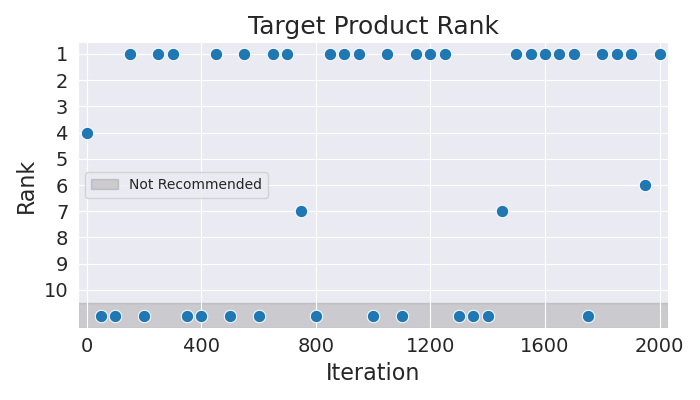

Data behind this chart, as committed beside it:
Iteration, Rank
0, 4
50, 11
100, 11
150, 1
200, 11
250, 1
300, 1
350, 11
400, 11
450, 1
500, 11
550, 1
600, 11
650, 1
700, 1
750, 7
800, 11
850, 1
900, 1
950, 1
1000, 11
1050, 1
1100, 11
1150, 1
1200, 1
1250, 1
1300, 11
1350, 11
1400, 11
1450, 7
1500, 1
1550, 1
1600, 1
1650, 1
1700, 1
1750, 11
1800, 1
1850, 1
1900, 1
1950, 6
2000, 1
